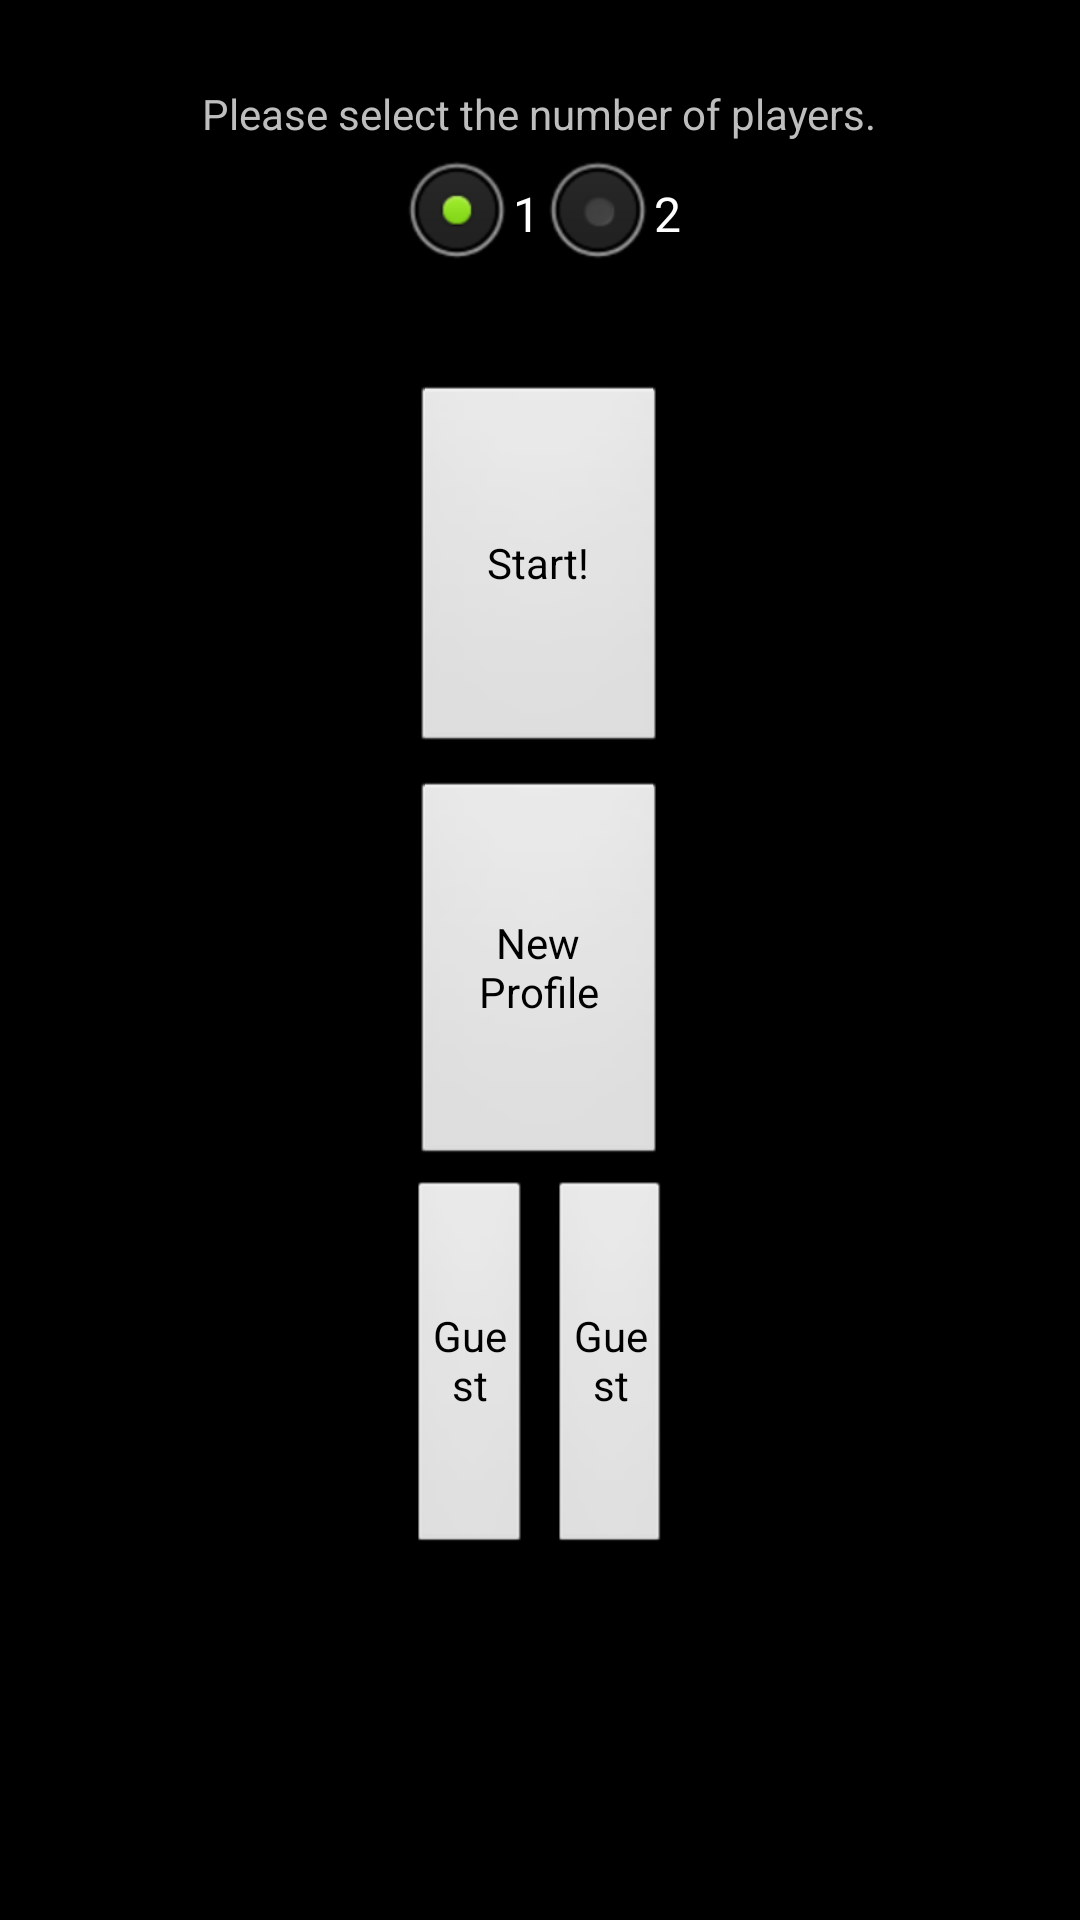

The Android layout XML behind this screen, and the referenced resources:
<!-- AndroidManifest.xml: application theme android:Theme.NoTitleBar -->
<!-- res/layout/activity_log_in.xml -->
<LinearLayout xmlns:android="http://schemas.android.com/apk/res/android"
    xmlns:tools="http://schemas.android.com/tools"
    android:id="@+id/LinearLayout1"
    android:layout_width="match_parent"
    android:layout_height="match_parent"
    android:orientation="vertical"
    tools:context="${relativePackage}.${activityClass}"
    android:weightSum="5" >

    <LinearLayout
        android:layout_width="match_parent"
        android:layout_height="0dp"
        android:gravity="center"
        android:orientation="vertical"
        android:layout_weight="1" >

        <TextView
            android:layout_width="wrap_content"
            android:layout_height="wrap_content"
            android:text="@string/label_select_num_players" />

        <RadioGroup
            android:id="@+id/radioGroupNumUsers"
            android:layout_width="wrap_content"
            android:layout_height="wrap_content"
            android:orientation="horizontal" >

            <RadioButton
                android:id="@+id/radioUser1"
                android:layout_width="wrap_content"
                android:layout_height="wrap_content"
                android:checked="true"
                android:text="1" />

            <RadioButton
                android:id="@+id/radioUser2"
                android:layout_width="wrap_content"
                android:layout_height="wrap_content"
                android:text="2" />
        </RadioGroup>

    </LinearLayout>

    <LinearLayout
        android:layout_width="match_parent"
        android:layout_height="0dp"
        android:weightSum="11"
        android:layout_weight="4"
        android:baselineAligned="false" >

        <ListView
            android:id="@+id/listViewPlayer1"
            android:layout_width="0dp"
            android:layout_height="wrap_content"
            android:layout_weight="4"
            android:choiceMode="singleChoice"
 			android:listSelector="@drawable/JeopardyBluePressed"
 			android:layout_margin="4dp" >
        </ListView>

        <LinearLayout
            android:layout_width="0dp"
            android:layout_height="match_parent"
            android:orientation="vertical"
            android:layout_weight="3"
            android:gravity="center"
            android:weightSum="4" >
            
            <Button
                android:id="@+id/buttonStartGame"
                android:layout_width="fill_parent"
                android:layout_height="wrap_content"
                android:layout_margin="4dp"
                android:text="@string/button_start"
                android:layout_weight="1"
                android:layout_marginLeft="4dp"
                android:layout_marginRight="4dp" />

            <Button
                android:id="@+id/buttonNewProfile"
                android:layout_width="fill_parent"
                android:layout_height="wrap_content"
                android:layout_margin="4dp"
                android:text="@string/button_new_profile"
                android:layout_weight="1"
                android:layout_marginLeft="4dp"
                android:layout_marginRight="4dp"  />
            
            <LinearLayout
                android:layout_width="match_parent"
                android:layout_height="wrap_content"
                android:layout_weight="1"
                android:gravity="center"
                android:weightSum="2" >

                <Button
                    android:id="@+id/buttonPlayer1Guest"
                    style="?android:attr/buttonStyleSmall"
                    android:layout_width="wrap_content"
                    android:layout_height="fill_parent"
                    android:layout_gravity="left"
                    android:text="@string/button_guest"
                    android:layout_margin="4dp"
                    android:layout_weight="1" />

                <Button
                    android:id="@+id/buttonPlayer2Guest"
                    style="?android:attr/buttonStyleSmall"
                    android:layout_width="wrap_content"
                    android:layout_height="fill_parent"
                    android:layout_gravity="right"
                    android:text="@string/button_guest"
                    android:layout_margin="4dp"
                    android:layout_weight="1" />
            </LinearLayout>
            
            <TextView
                android:id="@+id/textFiller1"
                android:layout_width="wrap_content"
                android:layout_height="wrap_content"
                android:layout_weight="1"
                android:visibility="invisible"
                android:text="Filler" />
        </LinearLayout>

        <ListView
            android:id="@+id/listViewPlayer2"
            android:layout_width="0dp"
            android:layout_height="wrap_content"
            android:layout_weight="4"
            android:choiceMode="singleChoice"
 			android:listSelector="@drawable/JeopardyBluePressed"
 			android:layout_margin="4dp" >
        </ListView>
    </LinearLayout>

    <TextView
        android:id="@+id/textView1"
        android:layout_width="wrap_content"
        android:layout_height="wrap_content"
        android:text="TextView"
        android:visibility="invisible" />

</LinearLayout>
<!-- resources referenced by this layout -->
<resources>
  <string name="button_guest">Guest</string>
  <string name="button_new_profile">New Profile</string>
  <string name="button_start">Start!</string>
  <string name="label_select_num_players">Please select the number of players.</string>
</resources>
